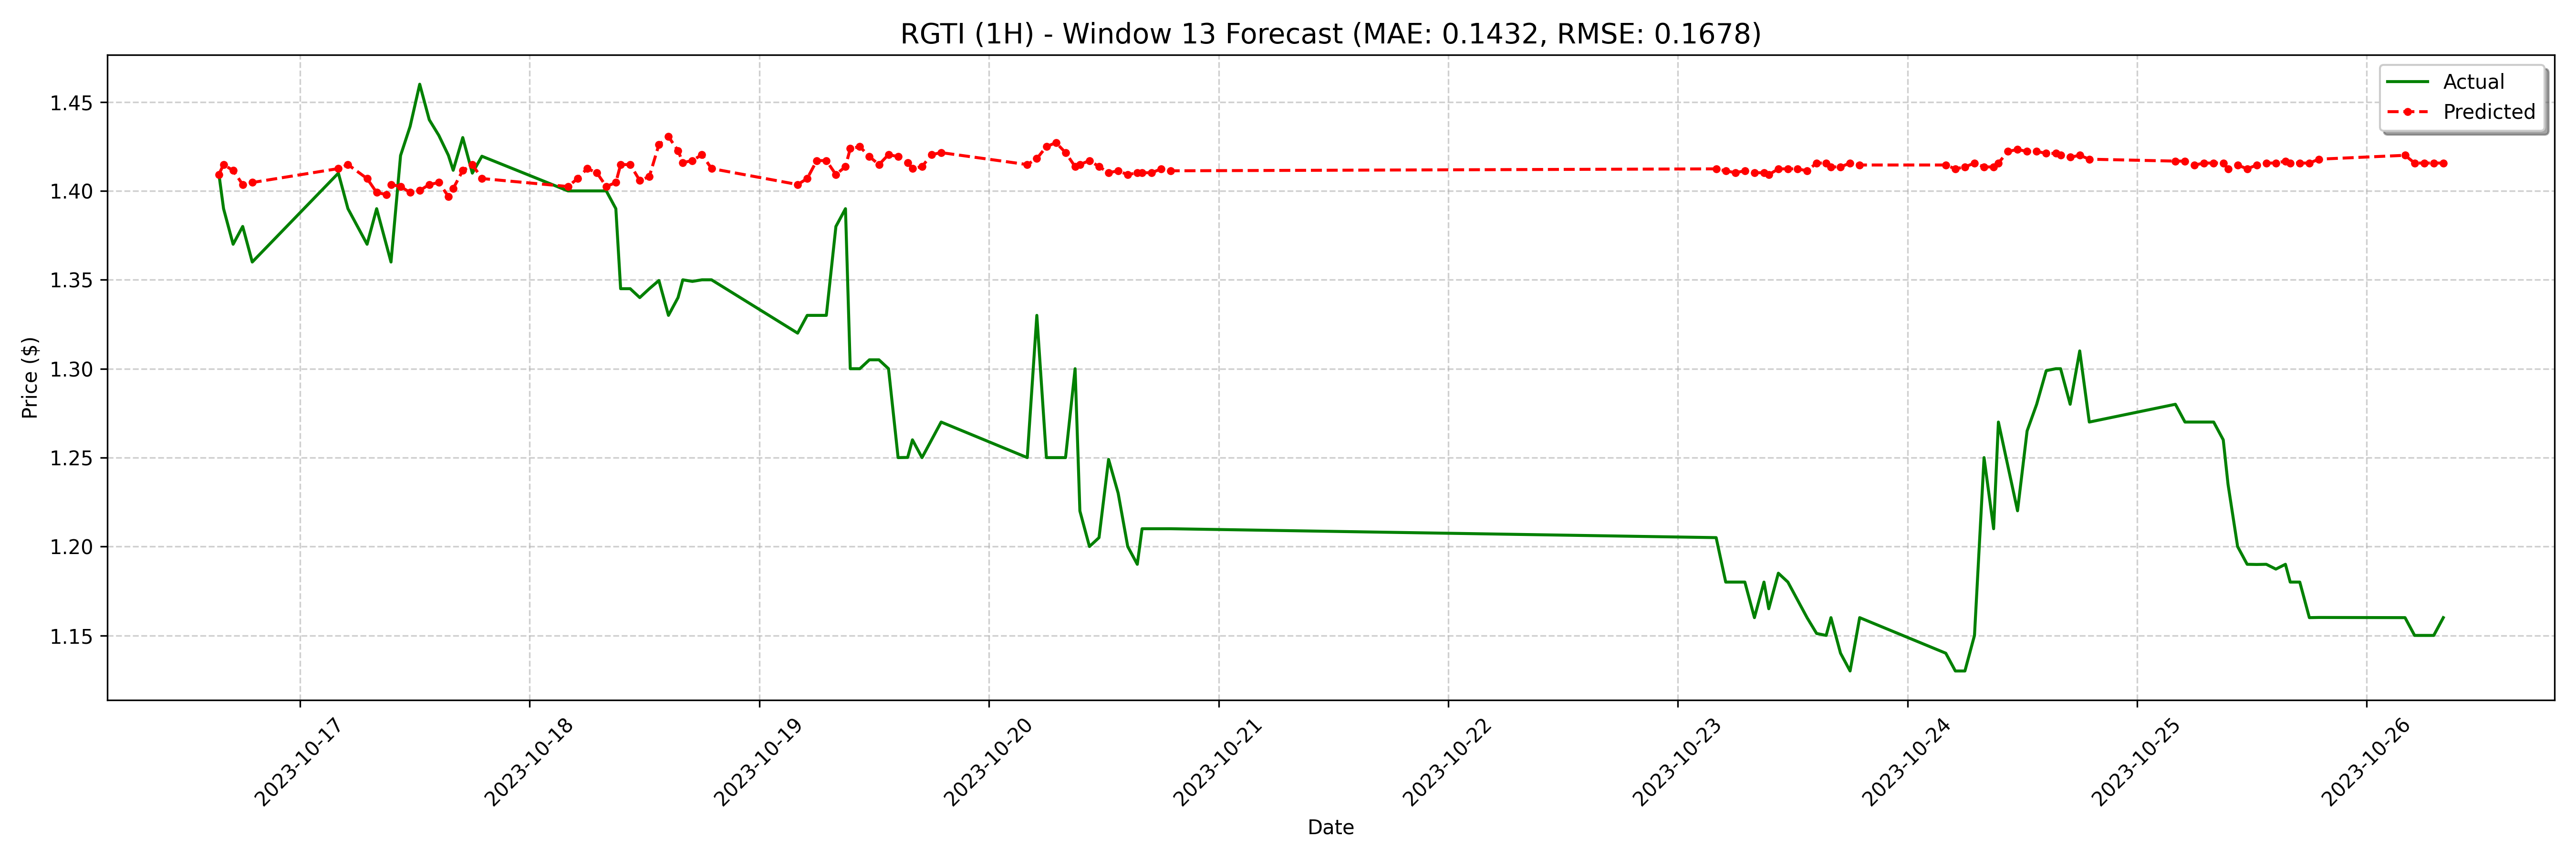

The data file committed next to this chart (first rows):
date, actual, forecast
2023-10-16 15:30:00-04:00, 1.41, 1.409
2023-10-16 16:00:00-04:00, 1.39, 1.415
2023-10-16 17:00:00-04:00, 1.37, 1.411
2023-10-16 18:00:00-04:00, 1.38, 1.404
2023-10-16 19:00:00-04:00, 1.36, 1.405
2023-10-17 04:00:00-04:00, 1.41, 1.413
2023-10-17 05:00:00-04:00, 1.39, 1.415
2023-10-17 07:00:00-04:00, 1.37, 1.407
2023-10-17 08:00:00-04:00, 1.39, 1.399
2023-10-17 09:00:00-04:00, 1.37, 1.398
2023-10-17 09:30:00-04:00, 1.36, 1.404
2023-10-17 10:30:00-04:00, 1.42, 1.402
2023-10-17 11:30:00-04:00, 1.436, 1.399
2023-10-17 12:30:00-04:00, 1.46, 1.4
2023-10-17 13:30:00-04:00, 1.44, 1.404
2023-10-17 14:30:00-04:00, 1.431, 1.405
2023-10-17 15:30:00-04:00, 1.42, 1.397
2023-10-17 16:00:00-04:00, 1.412, 1.401
2023-10-17 17:00:00-04:00, 1.43, 1.411
2023-10-17 18:00:00-04:00, 1.41, 1.415
2023-10-17 19:00:00-04:00, 1.419, 1.407
2023-10-18 04:00:00-04:00, 1.4, 1.402
2023-10-18 05:00:00-04:00, 1.4, 1.407
2023-10-18 06:00:00-04:00, 1.4, 1.413
2023-10-18 07:00:00-04:00, 1.4, 1.41
2023-10-18 08:00:00-04:00, 1.4, 1.402
2023-10-18 09:00:00-04:00, 1.39, 1.405
2023-10-18 09:30:00-04:00, 1.345, 1.415
2023-10-18 10:30:00-04:00, 1.345, 1.415
2023-10-18 11:30:00-04:00, 1.34, 1.406
2023-10-18 12:30:00-04:00, 1.345, 1.408
2023-10-18 13:30:00-04:00, 1.35, 1.426
2023-10-18 14:30:00-04:00, 1.33, 1.431
2023-10-18 15:30:00-04:00, 1.34, 1.423
2023-10-18 16:00:00-04:00, 1.35, 1.416
2023-10-18 17:00:00-04:00, 1.349, 1.417
2023-10-18 18:00:00-04:00, 1.35, 1.42
2023-10-18 19:00:00-04:00, 1.35, 1.413
2023-10-19 04:00:00-04:00, 1.32, 1.404
2023-10-19 05:00:00-04:00, 1.33, 1.407
2023-10-19 06:00:00-04:00, 1.33, 1.417
2023-10-19 07:00:00-04:00, 1.33, 1.417
2023-10-19 08:00:00-04:00, 1.38, 1.409
2023-10-19 09:00:00-04:00, 1.39, 1.414
2023-10-19 09:30:00-04:00, 1.3, 1.424
2023-10-19 10:30:00-04:00, 1.3, 1.425
2023-10-19 11:30:00-04:00, 1.305, 1.419
2023-10-19 12:30:00-04:00, 1.305, 1.415
2023-10-19 13:30:00-04:00, 1.3, 1.42
2023-10-19 14:30:00-04:00, 1.25, 1.419
2023-10-19 15:30:00-04:00, 1.25, 1.416
2023-10-19 16:00:00-04:00, 1.26, 1.413
2023-10-19 17:00:00-04:00, 1.25, 1.414
2023-10-19 18:00:00-04:00, 1.26, 1.42
2023-10-19 19:00:00-04:00, 1.27, 1.422
2023-10-20 04:00:00-04:00, 1.25, 1.415
2023-10-20 05:00:00-04:00, 1.33, 1.418
2023-10-20 06:00:00-04:00, 1.25, 1.425
2023-10-20 07:00:00-04:00, 1.25, 1.427
2023-10-20 08:00:00-04:00, 1.25, 1.422
... 68 more rows
